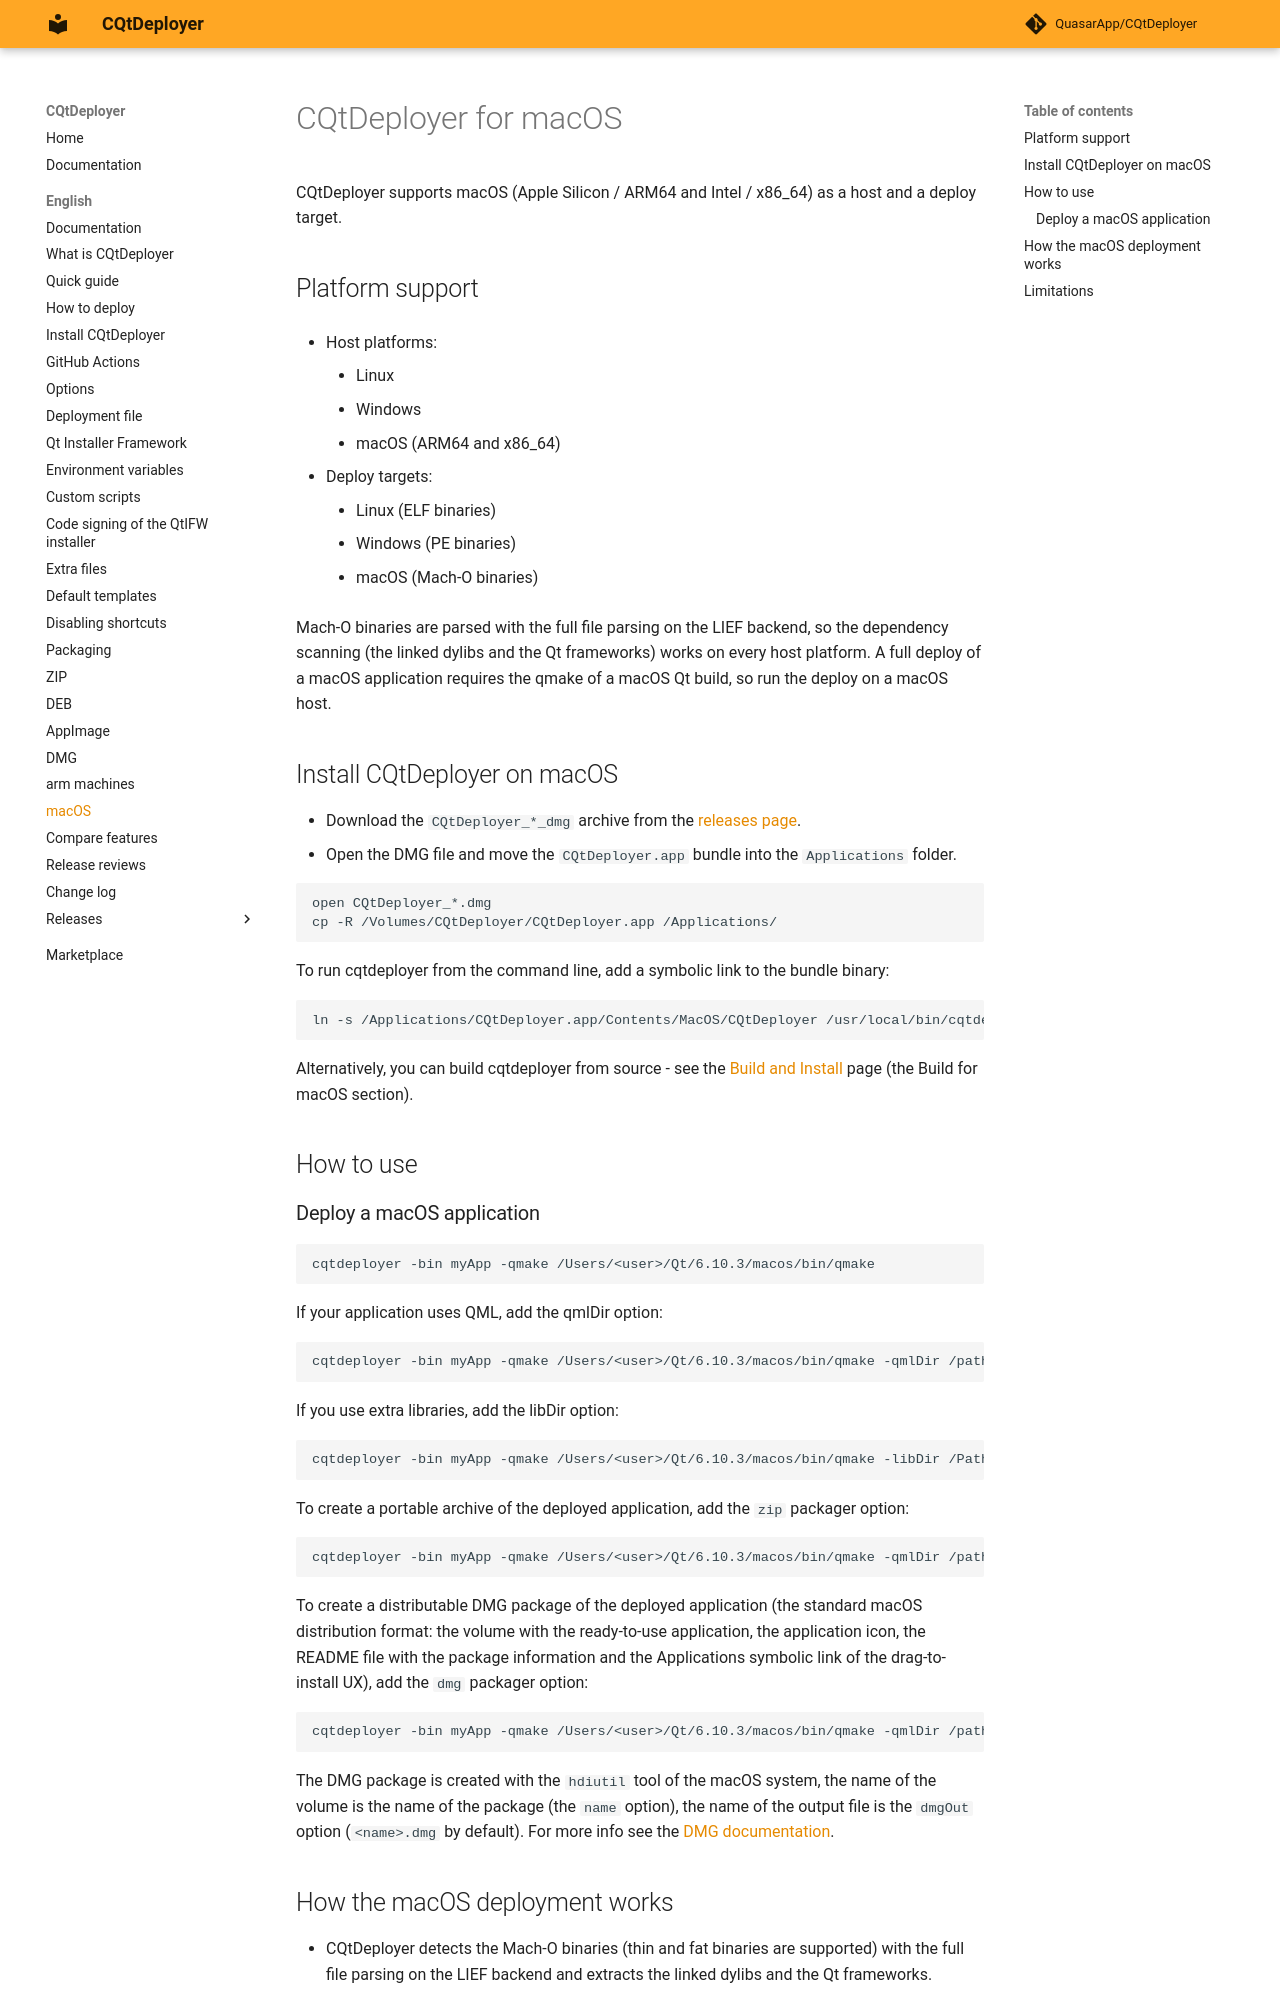

repository: QuasarApp/CQtDeployer · page: md/macOS/index.html · generator: mkdocs

# CQtDeployer for macOS

CQtDeployer supports macOS (Apple Silicon / ARM64 and Intel / x86_64) as a host and a deploy target.

## Platform support

* Host platforms:
    - Linux
    - Windows
    - macOS (ARM64 and x86_64)

* Deploy targets:
    - Linux (ELF binaries)
    - Windows (PE binaries)
    - macOS (Mach-O binaries)

Mach-O binaries are parsed with the full file parsing on the LIEF backend, so
the dependency scanning (the linked dylibs and the Qt frameworks) works on
every host platform. A full deploy of a macOS application requires the qmake
of a macOS Qt build, so run the deploy on a macOS host.

## Install CQtDeployer on macOS

- Download the `CQtDeployer_*_dmg` archive from the [releases page](https://github.com/QuasarApp/CQtDeployer/releases).
- Open the DMG file and move the `CQtDeployer.app` bundle into the `Applications` folder.

``` bash
open CQtDeployer_*.dmg
cp -R /Volumes/CQtDeployer/CQtDeployer.app /Applications/
```

To run cqtdeployer from the command line, add a symbolic link to the bundle binary:

``` bash
ln -s /Applications/CQtDeployer.app/Contents/MacOS/CQtDeployer /usr/local/bin/cqtdeployer
```

Alternatively, you can build cqtdeployer from source - see the [Build and Install](Build-and-Install.md) page (the Build for macOS section).

## How to use

### Deploy a macOS application

``` bash
cqtdeployer -bin myApp -qmake /Users/<user>/Qt/6.10.3/macos/bin/qmake
```

If your application uses QML, add the qmlDir option:

``` bash
cqtdeployer -bin myApp -qmake /Users/<user>/Qt/6.10.3/macos/bin/qmake -qmlDir /path/to/my/qml/sources
```

If you use extra libraries, add the libDir option:

``` bash
cqtdeployer -bin myApp -qmake /Users/<user>/Qt/6.10.3/macos/bin/qmake -libDir /PathToMyExtraLibs -recursiveDepth 5
```

To create a portable archive of the deployed application, add the `zip` packager option:

``` bash
cqtdeployer -bin myApp -qmake /Users/<user>/Qt/6.10.3/macos/bin/qmake -qmlDir /path/to/my/qml/sources zip
```

To create a distributable DMG package of the deployed application (the
standard macOS distribution format: the volume with the ready-to-use
application, the application icon, the README file with the package
information and the Applications symbolic link of the drag-to-install
UX), add the `dmg` packager option:

``` bash
cqtdeployer -bin myApp -qmake /Users/<user>/Qt/6.10.3/macos/bin/qmake -qmlDir /path/to/my/qml/sources dmg
```

The DMG package is created with the `hdiutil` tool of the macOS system,
the name of the volume is the name of the package (the `name` option),
the name of the output file is the `dmgOut` option
(`<name>.dmg` by default). For more info see the
[DMG documentation](DMG.md).
